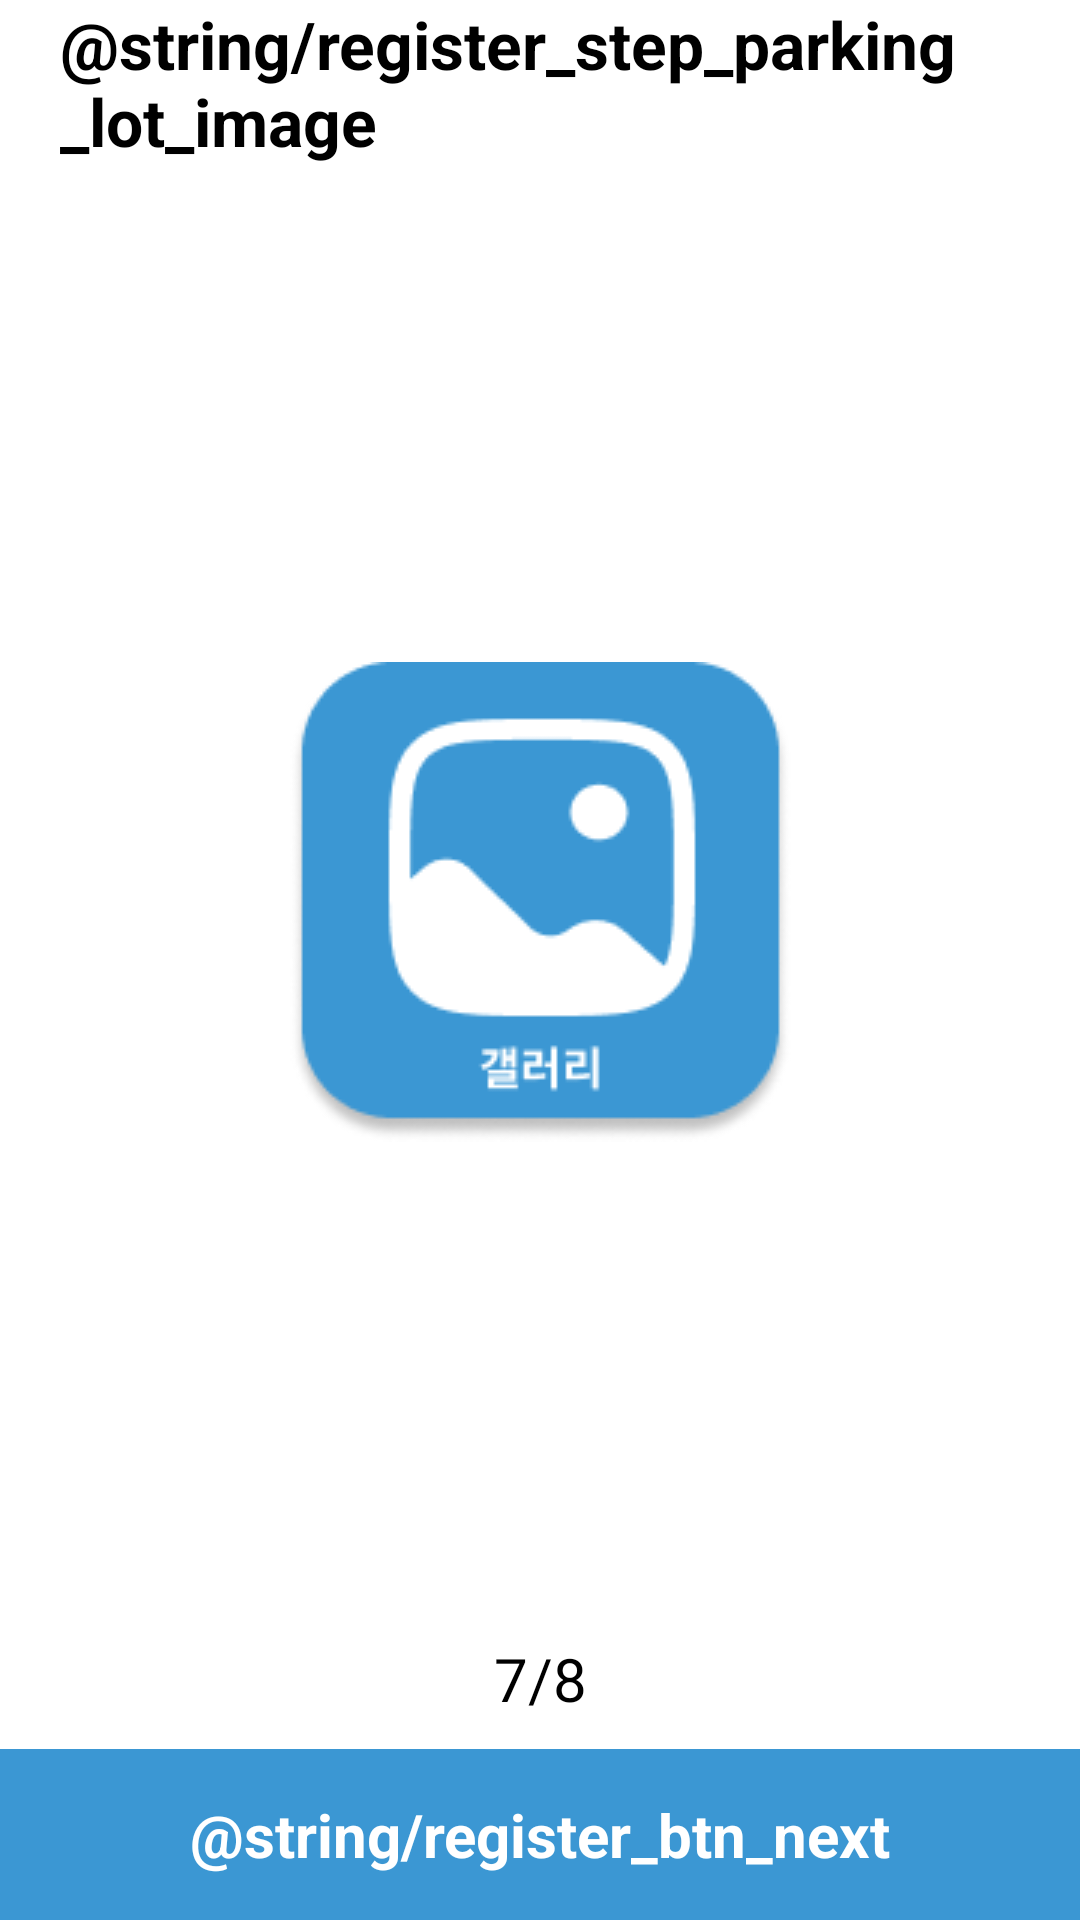

Reconstruct the res/layout file that produces this screen, plus the resources it refers to.
<!-- AndroidManifest.xml: application theme Theme.Sopar.Splash -->
<!-- res/layout/fragment_register_parking_lot_image.xml -->
<?xml version="1.0" encoding="utf-8"?>
<androidx.constraintlayout.widget.ConstraintLayout xmlns:android="http://schemas.android.com/apk/res/android"
    xmlns:tools="http://schemas.android.com/tools"
    android:layout_width="match_parent"
    android:layout_height="match_parent"
    android:layout_marginTop="80dp"
    xmlns:app="http://schemas.android.com/apk/res-auto"
    tools:context=".presentation.register.RegisterFragment1">

    <TextView
        android:id="@+id/text_step_parking_lot_image"
        android:layout_width="match_parent"
        android:layout_height="wrap_content"
        android:textStyle="bold"
        android:text="@string/register_step_parking_lot_image"
        android:textSize="22sp"
        android:gravity="start"
        android:layout_marginStart="20dp"
        android:layout_marginEnd="20dp"
        app:layout_constraintTop_toTopOf="parent"
        app:layout_constraintLeft_toLeftOf="parent"/>

    <androidx.cardview.widget.CardView
        android:id="@+id/card_view_image"
        android:layout_width="wrap_content"
        android:layout_height="wrap_content"
        app:layout_constraintTop_toBottomOf="@id/text_step_parking_lot_image"
        app:layout_constraintBottom_toTopOf="@id/text_step"
        app:layout_constraintLeft_toLeftOf="parent"
        app:layout_constraintRight_toRightOf="parent"
        app:cardCornerRadius="30dp"
        app:cardElevation="0dp">

        <ImageView
            android:id="@+id/image_parking_lot"
            android:layout_width="300dp"
            android:layout_height="300dp"
            android:visibility="gone"
            android:clipToOutline="true"
            android:scaleType="fitXY"
            android:background="@drawable/image_round_shape" />

    </androidx.cardview.widget.CardView>

    <ImageView
        android:id="@+id/image_gallery"
        android:layout_width="wrap_content"
        android:layout_height="wrap_content"
        android:src="@drawable/icon_gallery"
        app:layout_constraintBottom_toTopOf="@id/text_step"
        app:layout_constraintTop_toBottomOf="@id/text_step_parking_lot_image"
        app:layout_constraintLeft_toLeftOf="parent"
        app:layout_constraintRight_toRightOf="parent"/>

    <TextView
        android:id="@+id/text_step"
        android:layout_width="wrap_content"
        android:layout_height="wrap_content"
        android:layout_marginBottom="10dp"
        android:text="7/8"
        android:textSize="20sp"
        app:layout_constraintLeft_toLeftOf="parent"
        app:layout_constraintRight_toRightOf="parent"
        app:layout_constraintBottom_toTopOf="@id/btn_next_step"/>

    <androidx.appcompat.widget.AppCompatButton
        android:id="@+id/btn_next_step"
        android:layout_width="match_parent"
        android:layout_height="wrap_content"
        android:background="@color/base_blue"
        android:textColor="@color/white"
        android:text="@string/register_btn_next"
        android:textStyle="bold"
        android:gravity="center"
        android:textSize="20sp"
        android:padding="15dp"
        app:layout_constraintLeft_toLeftOf="parent"
        app:layout_constraintRight_toRightOf="parent"
        app:layout_constraintBottom_toBottomOf="parent"/>

</androidx.constraintlayout.widget.ConstraintLayout>
<!-- resources referenced by this layout -->
<resources>
  <color name="base_blue">#3B97D3</color>
  <color name="white">#FFFFFFFF</color>
  <!-- drawable icon_gallery: png bitmap (drawable, 7742 bytes) -->
  <!-- drawable image_round_shape (drawable) -->
  <?xml version="1.0" encoding="utf-8"?>
  <shape xmlns:android="http://schemas.android.com/apk/res/android">
      <corners android:radius="100dp"/>
      <solid android:color="@color/transparent"/>
  </shape>
  <style name="Theme.Sopar.Splash" parent="Theme.SplashScreen">
          <item name="windowSplashScreenBackground">@color/white</item>
          <item name="windowSplashScreenAnimatedIcon">@drawable/ic_sopar_splash_logo</item>
          <item name="windowSplashScreenAnimationDuration">1000</item>
          <item name="postSplashScreenTheme">@style/Theme.Sopar</item>
      </style>
  <color name="transparent">#00FFFFFF</color>
  <!-- drawable ic_sopar_splash_logo: png bitmap (drawable, 10661 bytes) -->
  <style name="Theme.Sopar" parent="Theme.MaterialComponents.DayNight.NoActionBar.Bridge">
          
          <item name="colorPrimary">@color/base_blue</item>
          <item name="colorPrimaryVariant">@color/black</item>
          <item name="colorOnPrimary">@color/white</item>
          
          <item name="colorSecondary">@color/teal_200</item>
          <item name="colorSecondaryVariant">@color/teal_700</item>
          <item name="colorOnSecondary">@color/black</item>
          
          <item name="android:statusBarColor">?attr/colorPrimaryVariant</item>
          
      </style>
  <color name="black">#FF000000</color>
  <color name="teal_200">#FF03DAC5</color>
  <color name="teal_700">#FF018786</color>
</resources>
